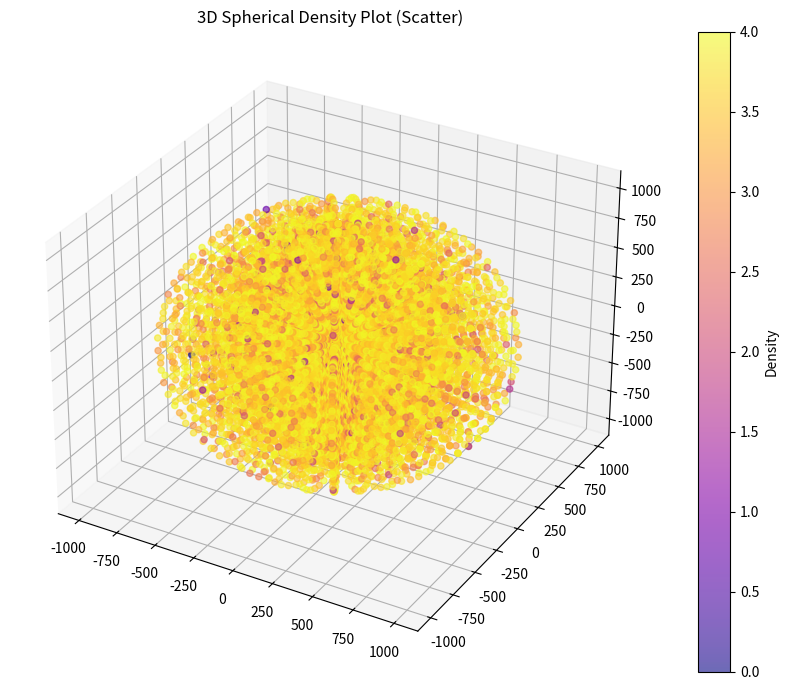

Here is the Python script that generated this plot:
import numpy as np
import matplotlib.pyplot as plt
from mpl_toolkits.mplot3d import Axes3D

# Create a spherical grid
r = np.logspace(0, 3, 100)
theta = np.linspace(0, np.pi, 30)
phi = np.linspace(0, 2 * np.pi, 30)
R, THETA, PHI = np.meshgrid(r, theta, phi, indexing='ij')

# Convert to Cartesian coordinates
X = R * np.sin(THETA) * np.cos(PHI)
Y = R * np.sin(THETA) * np.sin(PHI)
Z = R * np.cos(THETA)
print(X.shape, Y.shape, Z.shape)

# Define a synthetic density function
# density = np.exp(-R**2) * np.abs(np.sin(THETA)) * np.cos(PHI)**2
# density = np.random.rand(len(r), len(theta), len(phi))
density = np.random.random_integers(0, high=10000, size=X.shape)
print(density.shape)

# Plot as scatter plot (each point colored by density)
fig = plt.figure(figsize=(10, 7))
ax = fig.add_subplot(111, projection='3d')
p = ax.scatter(X.flatten(), Y.flatten(), Z.flatten(), c=np.log10(density.flatten()), cmap='plasma', alpha=0.6)

fig.colorbar(p, ax=ax, label='Density')
# ax.set_xscale("log")
# ax.set_yscale("log")
# ax.set_zscale("log")
ax.set_title('3D Spherical Density Plot (Scatter)')
plt.tight_layout()
plt.show()